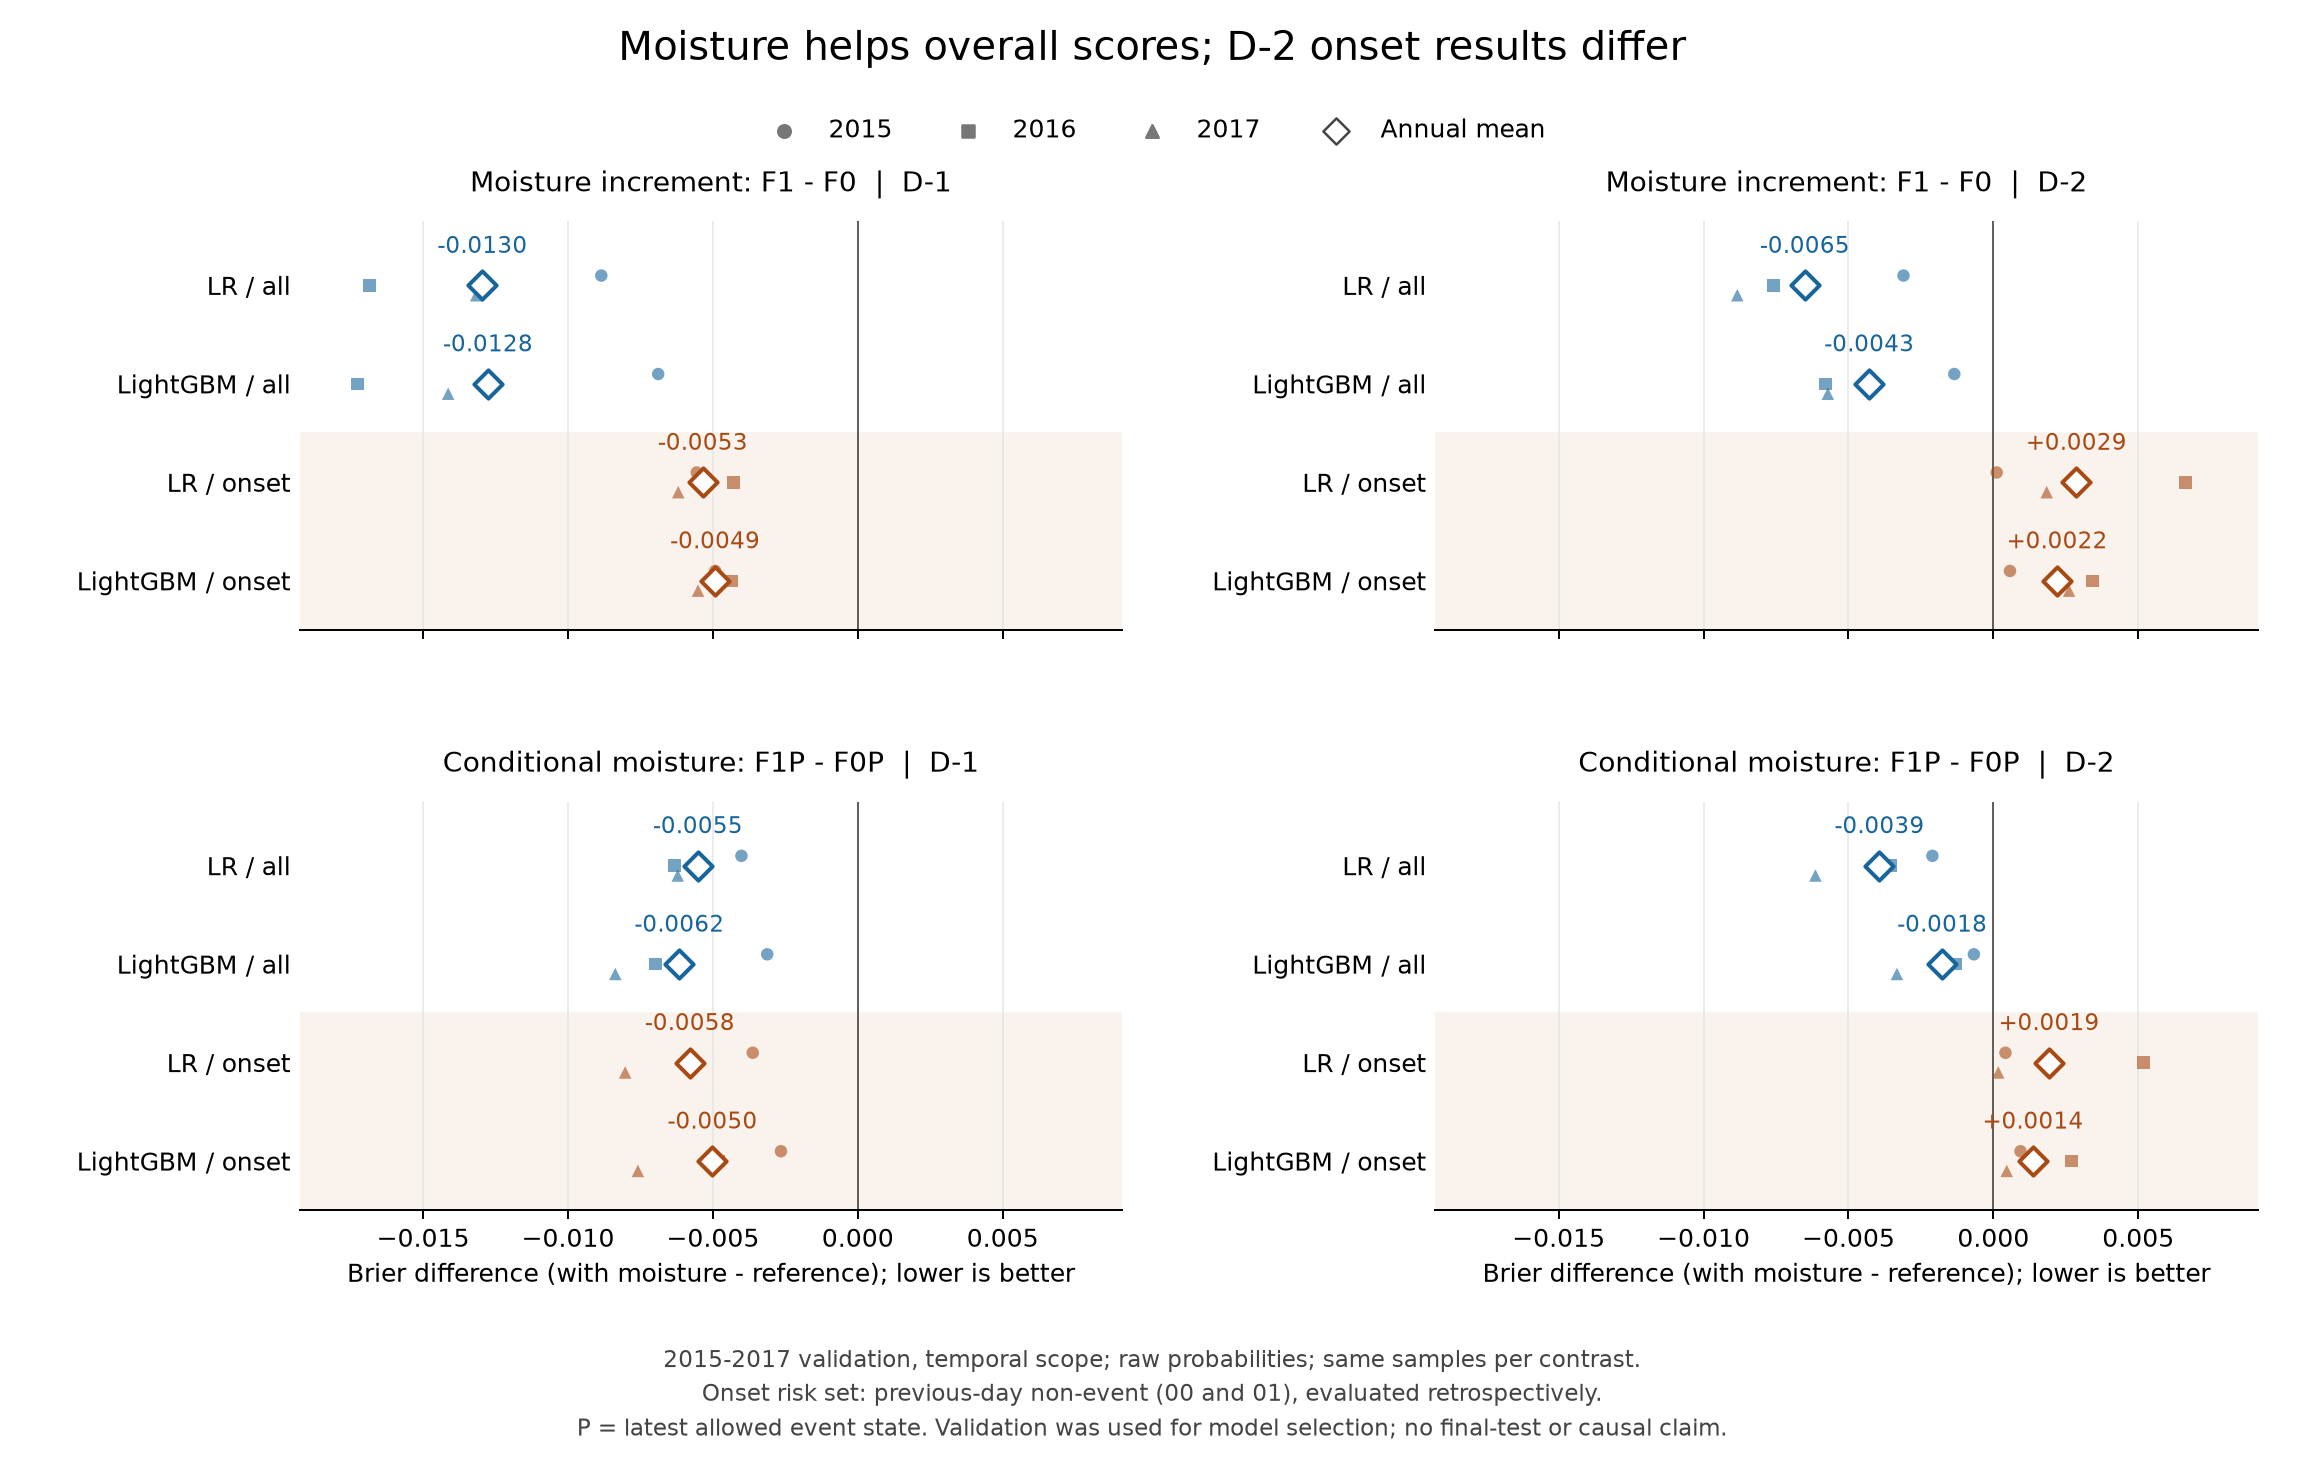

The file beside this chart, header and first rows:
family, candidate, reference, lag, year, risk_set, n, events, candidate_brier, reference_brier, delta_brier
LR, F1, F0, 1, 2015, all, 132720, 16817, 0.05619, 0.06505, -0.008851
LR, F1, F0, 1, 2015, onset, 115902, 5623, 0.03789, 0.04344, -0.005557
LR, F1, F0, 1, 2016, all, 132720, 41327, 0.09674, 0.1136, -0.01684
LR, F1, F0, 1, 2016, onset, 91393, 9236, 0.07354, 0.07783, -0.004292
LR, F1, F0, 1, 2017, all, 132720, 41093, 0.09767, 0.1108, -0.01317
LR, F1, F0, 1, 2017, onset, 91600, 9768, 0.07294, 0.07913, -0.006197
LR, F1, F0, 2, 2015, all, 132720, 16817, 0.07819, 0.08129, -0.003101
LR, F1, F0, 2, 2015, onset, 115902, 5623, 0.05077, 0.05066, 0.0001158
LR, F1, F0, 2, 2016, all, 132720, 41327, 0.1338, 0.1414, -0.00758
LR, F1, F0, 2, 2016, onset, 91393, 9236, 0.09472, 0.08809, 0.006628
LR, F1, F0, 2, 2017, all, 132720, 41093, 0.1315, 0.1404, -0.008835
LR, F1, F0, 2, 2017, onset, 91600, 9768, 0.09008, 0.08824, 0.00184
LR, F1P, F0P, 1, 2015, all, 132720, 16817, 0.05593, 0.05995, -0.004015
LR, F1P, F0P, 1, 2015, onset, 115902, 5623, 0.03777, 0.04139, -0.003626
LR, F1P, F0P, 1, 2016, all, 132720, 41327, 0.0961, 0.1024, -0.00633
LR, F1P, F0P, 1, 2016, onset, 91393, 9236, 0.0737, 0.07944, -0.00574
LR, F1P, F0P, 1, 2017, all, 132720, 41093, 0.09757, 0.1038, -0.006213
LR, F1P, F0P, 1, 2017, onset, 91600, 9768, 0.07365, 0.08168, -0.008027
LR, F1P, F0P, 2, 2015, all, 132720, 16817, 0.0782, 0.0803, -0.002103
LR, F1P, F0P, 2, 2015, onset, 115902, 5623, 0.05069, 0.05027, 0.0004171
LR, F1P, F0P, 2, 2016, all, 132720, 41327, 0.1334, 0.1369, -0.003551
LR, F1P, F0P, 2, 2016, onset, 91393, 9236, 0.09449, 0.08932, 0.005172
LR, F1P, F0P, 2, 2017, all, 132720, 41093, 0.1315, 0.1377, -0.00614
LR, F1P, F0P, 2, 2017, onset, 91600, 9768, 0.09047, 0.0903, 0.0001683
LightGBM, F1, F0, 1, 2015, all, 132720, 16817, 0.05778, 0.06467, -0.006888
LightGBM, F1, F0, 1, 2015, onset, 115902, 5623, 0.03963, 0.04455, -0.00492
LightGBM, F1, F0, 1, 2016, all, 132720, 41327, 0.09275, 0.11, -0.01726
LightGBM, F1, F0, 1, 2016, onset, 91393, 9236, 0.07159, 0.07593, -0.004342
LightGBM, F1, F0, 1, 2017, all, 132720, 41093, 0.09399, 0.1081, -0.01413
LightGBM, F1, F0, 1, 2017, onset, 91600, 9768, 0.07141, 0.07693, -0.005513
LightGBM, F1, F0, 2, 2015, all, 132720, 16817, 0.08199, 0.08334, -0.001348
LightGBM, F1, F0, 2, 2015, onset, 115902, 5623, 0.05617, 0.05559, 0.0005731
LightGBM, F1, F0, 2, 2016, all, 132720, 41327, 0.1308, 0.1366, -0.005793
LightGBM, F1, F0, 2, 2016, onset, 91393, 9236, 0.09027, 0.08685, 0.003414
LightGBM, F1, F0, 2, 2017, all, 132720, 41093, 0.1327, 0.1384, -0.005711
LightGBM, F1, F0, 2, 2017, onset, 91600, 9768, 0.08693, 0.08432, 0.002611
LightGBM, F1P, F0P, 1, 2015, all, 132720, 16817, 0.05718, 0.06031, -0.003126
LightGBM, F1P, F0P, 1, 2015, onset, 115902, 5623, 0.03911, 0.04176, -0.002652
LightGBM, F1P, F0P, 1, 2016, all, 132720, 41327, 0.09257, 0.09956, -0.006981
LightGBM, F1P, F0P, 1, 2016, onset, 91393, 9236, 0.07239, 0.0772, -0.004807
LightGBM, F1P, F0P, 1, 2017, all, 132720, 41093, 0.09358, 0.1019, -0.008368
LightGBM, F1P, F0P, 1, 2017, onset, 91600, 9768, 0.07155, 0.07914, -0.007588
LightGBM, F1P, F0P, 2, 2015, all, 132720, 16817, 0.08246, 0.08313, -0.000673
LightGBM, F1P, F0P, 2, 2015, onset, 115902, 5623, 0.05621, 0.05527, 0.0009372
LightGBM, F1P, F0P, 2, 2016, all, 132720, 41327, 0.1304, 0.1317, -0.001305
LightGBM, F1P, F0P, 2, 2016, onset, 91393, 9236, 0.09039, 0.08769, 0.0027
LightGBM, F1P, F0P, 2, 2017, all, 132720, 41093, 0.1314, 0.1347, -0.003327
LightGBM, F1P, F0P, 2, 2017, onset, 91600, 9768, 0.08651, 0.08605, 0.0004625
